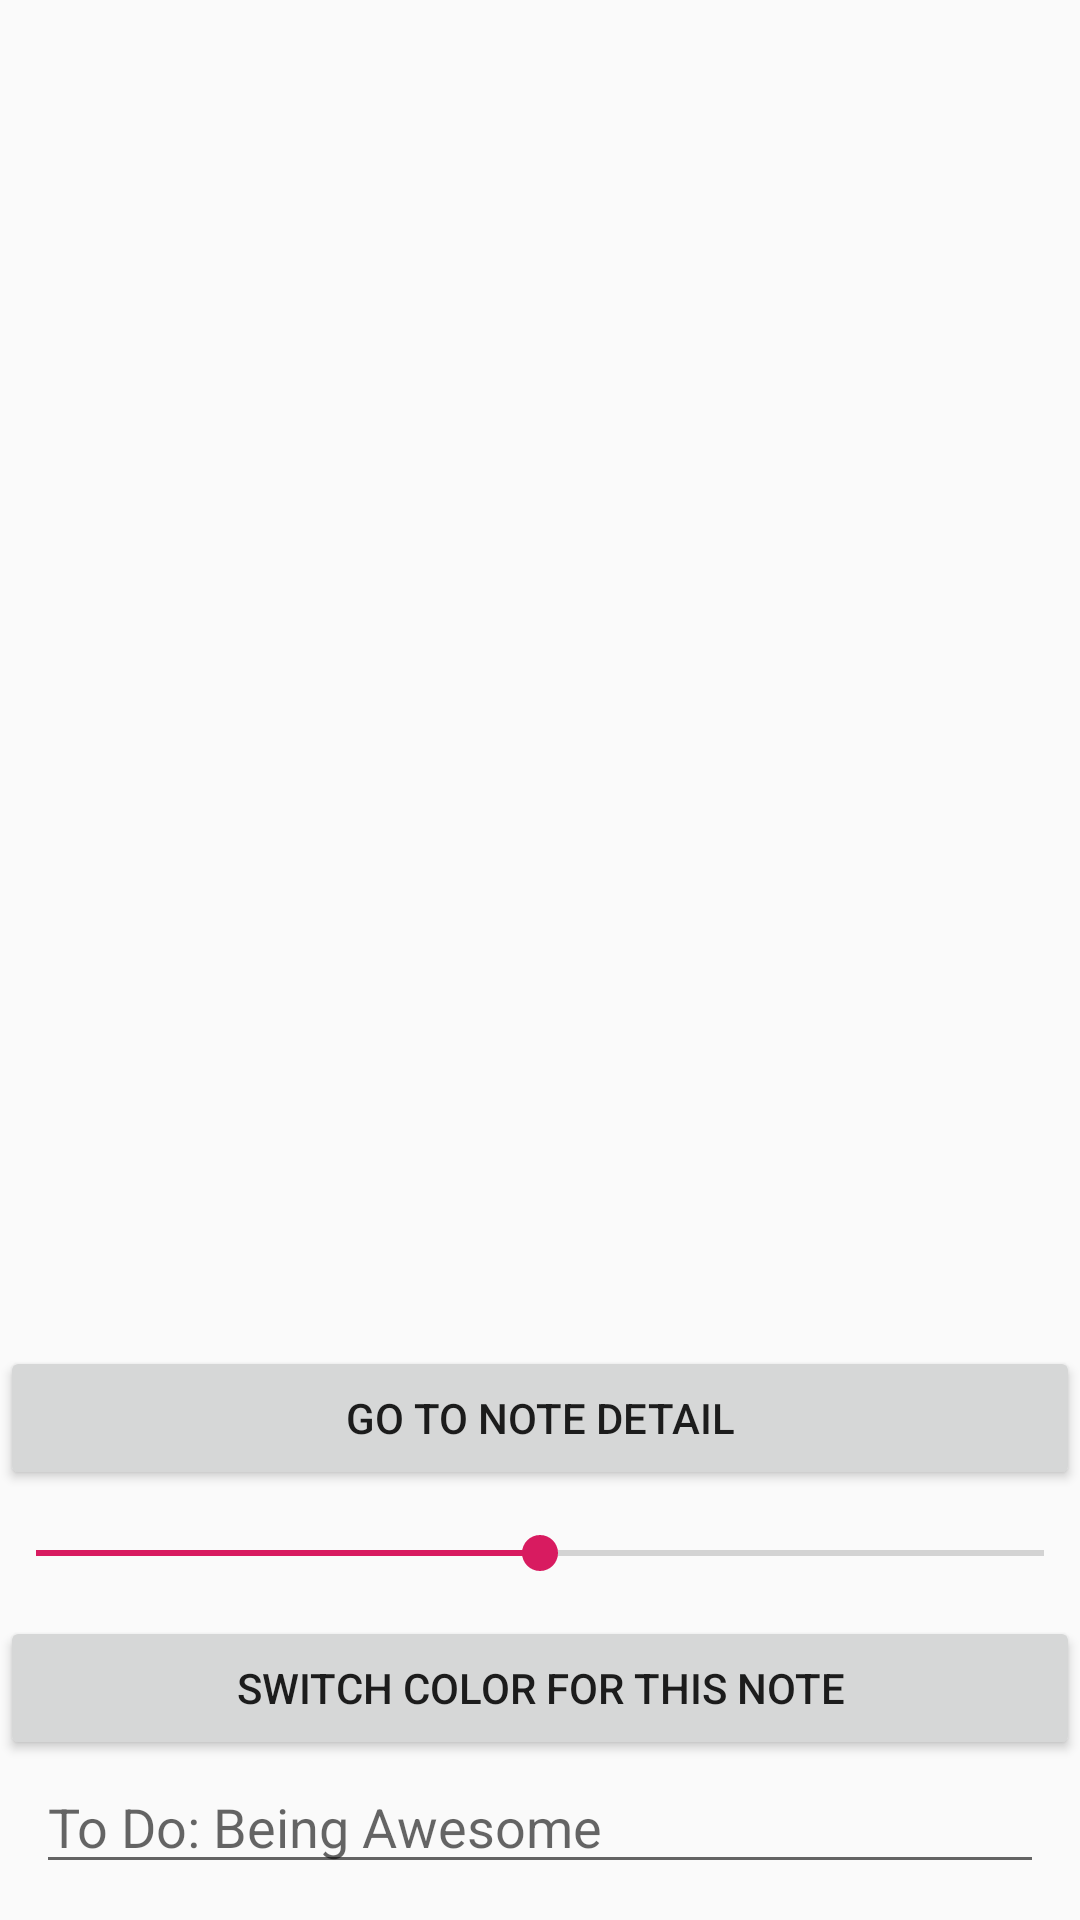

Write the Android layout XML for this screen, with the resource values it uses.
<!-- AndroidManifest.xml: application theme AppTheme -->
<!-- res/layout/activity_main.xml -->
<?xml version="1.0" encoding="utf-8"?>
<androidx.constraintlayout.widget.ConstraintLayout xmlns:android="http://schemas.android.com/apk/res/android"
    xmlns:app="http://schemas.android.com/apk/res-auto"
    xmlns:tools="http://schemas.android.com/tools"
    android:layout_width="match_parent"
    android:layout_height="match_parent"
    tools:context=".MainActivity">

    <Button android:id="@+id/bt_add_note"
            android:layout_width="wrap_content"
            android:layout_height="wrap_content"
            android:text="(+)"
            app:layout_constraintRight_toRightOf="parent"
            app:layout_constraintBottom_toTopOf="@id/bt_switch_color"
            android:visibility="gone"
            android:onClick="addNote" />

    <Button android:layout_width="match_parent"
            android:layout_height="wrap_content"
            android:id="@+id/bt_go_to_note_detail"
            app:layout_constraintRight_toRightOf="parent"
            app:layout_constraintBottom_toTopOf="@id/sb_font_size"
            android:text="Go to note detail"
            android:onClick="goToNoteDetail"/>

    <SeekBar android:layout_width="match_parent"
             android:layout_height="wrap_content"
             app:layout_constraintRight_toRightOf="parent"
             app:layout_constraintBottom_toTopOf="@id/bt_switch_color"
             android:padding="@dimen/margin"
             android:progress="50"
             android:id="@+id/sb_font_size" />

    <Button android:id="@+id/bt_switch_color"
            android:layout_width="match_parent"
            android:layout_height="wrap_content"
            android:text="@string/pick_color"
            app:layout_constraintRight_toRightOf="parent"
            app:layout_constraintBottom_toTopOf="@id/et_note"
            android:onClick="showColorDialog" />

    <EditText android:id="@+id/et_note"
              android:layout_width="match_parent"
              android:layout_height="wrap_content"
              android:hint="@string/input_note_here"
              app:layout_constraintStart_toStartOf="parent"
              android:layout_margin="@dimen/margin"
              app:layout_constraintBottom_toBottomOf="parent"
              android:textColor="@color/colorAccent" />

</androidx.constraintlayout.widget.ConstraintLayout>
<!-- resources referenced by this layout -->
<resources>
  <color name="colorAccent">#D81B60</color>
  <dimen name="margin">12dp</dimen>
  <string name="input_note_here">To Do: Being Awesome</string>
  <string name="pick_color">Switch color for this note</string>
  <style name="AppTheme" parent="Theme.AppCompat.Light.DarkActionBar">
          
          <item name="colorPrimary">@color/colorPrimary</item>
          <item name="colorPrimaryDark">@color/colorPrimaryDark</item>
          <item name="colorAccent">@color/colorAccent</item>
      </style>
  <color name="colorPrimary">#008577</color>
  <color name="colorPrimaryDark">#00574B</color>
</resources>
